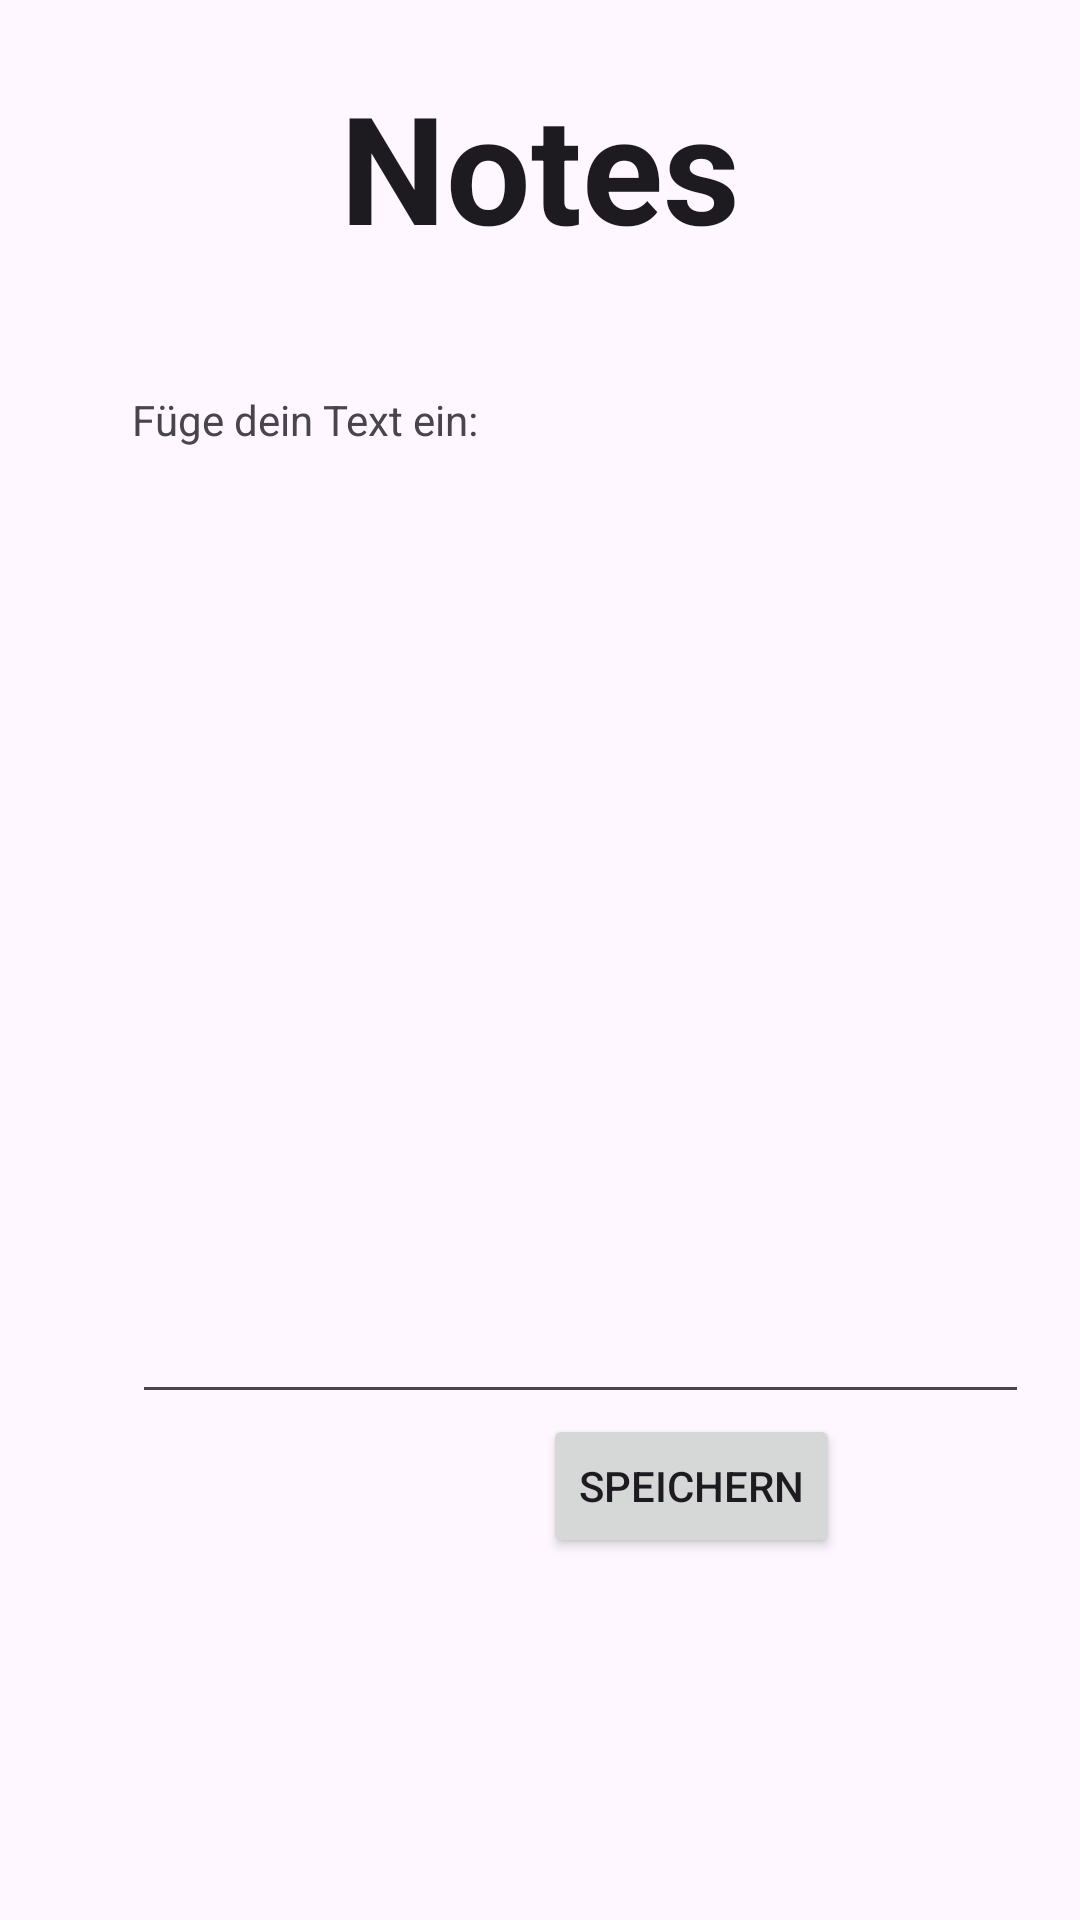

Produce the Android XML layout that renders to this screen, including the resource entries it uses.
<!-- AndroidManifest.xml: application theme Theme.Wnotes -->
<!-- res/layout/activity_edit.xml -->
<?xml version="1.0" encoding="utf-8"?>
<androidx.constraintlayout.widget.ConstraintLayout xmlns:android="http://schemas.android.com/apk/res/android"
    xmlns:app="http://schemas.android.com/apk/res-auto"
    xmlns:tools="http://schemas.android.com/tools"
    android:layout_width="match_parent"
    android:layout_height="match_parent"
    tools:context=".EditActivity">

    <TextView
        android:id="@+id/textView"
        android:layout_width="209dp"
        android:layout_height="70dp"
        android:layout_marginBottom="40dp"
        android:gravity="center_horizontal|center_vertical"
        android:text="Notes"
        android:textAppearance="@style/TextAppearance.AppCompat.Large"
        android:textSize="50dp"
        android:textStyle="bold"
        app:layout_constraintBottom_toTopOf="@+id/textView2"
        app:layout_constraintEnd_toEndOf="parent"
        app:layout_constraintStart_toStartOf="parent" />

    <Button
        android:id="@+id/button"
        android:layout_width="wrap_content"
        android:layout_height="wrap_content"
        android:layout_marginEnd="80dp"
        android:text="speichern"
        app:layout_constraintBottom_toBottomOf="parent"
        app:layout_constraintEnd_toEndOf="parent"
        app:layout_constraintTop_toTopOf="parent"
        app:layout_constraintVertical_bias="0.796" />

    <TextView
        android:id="@+id/textView2"
        android:layout_width="153dp"
        android:layout_height="45dp"
        android:layout_marginStart="44dp"
        android:layout_marginBottom="8dp"
        android:text="Füge dein Text ein:"
        app:layout_constraintBottom_toTopOf="@+id/textInputEditText"
        app:layout_constraintStart_toStartOf="parent" />

    <EditText
        android:id="@+id/textInputEditText"
        android:layout_width="299dp"
        android:layout_height="288dp"
        android:layout_marginStart="44dp"
        app:layout_constraintBottom_toTopOf="@+id/button"
        app:layout_constraintStart_toStartOf="parent" />


</androidx.constraintlayout.widget.ConstraintLayout>
<!-- resources referenced by this layout -->
<resources>
  <style name="Theme.Wnotes" parent="Base.Theme.Wnotes" />
  <style name="Base.Theme.Wnotes" parent="Theme.Material3.DayNight.NoActionBar">
          
          
      </style>
</resources>
